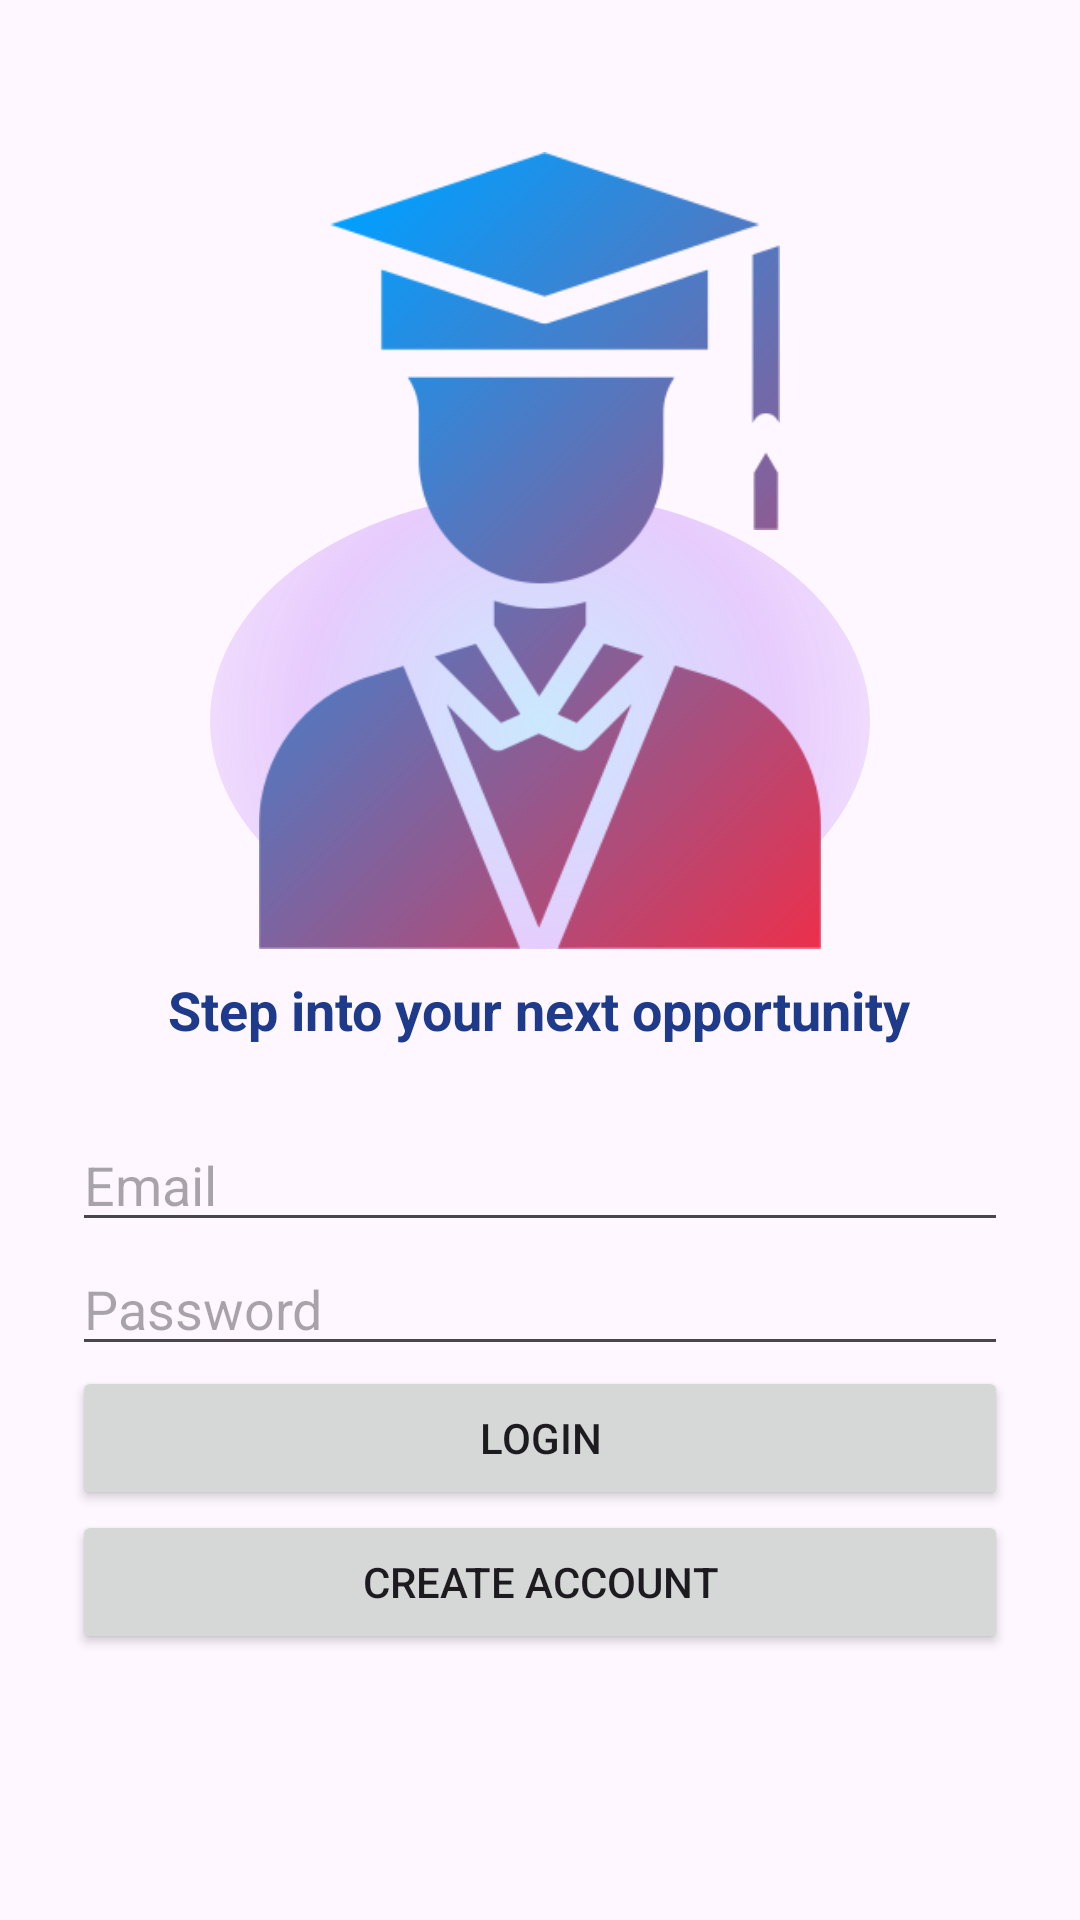

Here is an Android app screen rendered from its layout file. Give the layout XML and the strings, colors and styles it references.
<!-- AndroidManifest.xml: application theme Theme.Internify -->
<!-- res/layout/activity_main.xml -->
<LinearLayout
    xmlns:android="http://schemas.android.com/apk/res/android"
    android:layout_width="match_parent"
    android:layout_height="match_parent"
    android:clipChildren="false"
    android:clipToPadding="false"
    android:gravity="center"
    android:orientation="vertical"
    android:padding="24dp">

    <FrameLayout
        android:id="@+id/animationScene"
        android:layout_width="240dp"
        android:layout_height="228dp"
        android:layout_marginBottom="8dp"
        android:clipChildren="false"
        android:clipToPadding="false">

        <View
            android:id="@+id/headerGlow"
            android:layout_width="220dp"
            android:layout_height="152dp"
            android:layout_gravity="center_horizontal|bottom"
            android:background="@drawable/internify_header_glow" />

        <ImageView
            android:id="@+id/bodyImage"
            android:layout_width="188dp"
            android:layout_height="191dp"
            android:layout_gravity="center_horizontal|bottom"
            android:contentDescription="@string/internify_body"
            android:src="@drawable/internify_body" />

        <ImageView
            android:id="@+id/hatImage"
            android:layout_width="150dp"
            android:layout_height="126dp"
            android:layout_gravity="center_horizontal|top"
            android:layout_marginTop="-38dp"
            android:translationX="5dp"
            android:contentDescription="@string/internify_hat"
            android:src="@drawable/internify_hat" />

    </FrameLayout>

    <TextView
        android:id="@+id/logoSubtitle"
        android:layout_width="wrap_content"
        android:layout_height="wrap_content"
        android:layout_marginBottom="24dp"
        android:text="@string/login_animation_subtitle"
        android:textColor="#1E3A8A"
        android:textSize="18sp"
        android:textStyle="bold" />

    <EditText
        android:id="@+id/email"
        android:hint="Email"
        android:layout_width="match_parent"
        android:layout_height="wrap_content"/>

    <EditText
        android:id="@+id/password"
        android:hint="Password"
        android:inputType="textPassword"
        android:layout_width="match_parent"
        android:layout_height="wrap_content"/>

    <Button
        android:id="@+id/loginBtn"
        android:text="Login"
        android:layout_width="match_parent"
        android:layout_height="wrap_content"/>

    <Button
        android:id="@+id/goToRegisterBtn"
        android:text="Create Account"
        android:layout_width="match_parent"
        android:layout_height="wrap_content"/>
</LinearLayout>
<!-- resources referenced by this layout -->
<resources>
  <!-- drawable internify_body: png bitmap (drawable, 15222 bytes) -->
  <!-- drawable internify_hat: png bitmap (drawable, 6157 bytes) -->
  <!-- drawable internify_header_glow (drawable) -->
  <?xml version="1.0" encoding="utf-8"?>
  <shape xmlns:android="http://schemas.android.com/apk/res/android"
      android:shape="oval">
      <gradient
          android:centerColor="#44A855F7"
          android:endColor="#00FFFFFF"
          android:gradientRadius="160dp"
          android:startColor="#667DD3FC"
          android:type="radial" />
  </shape>
  <string name="internify_body">Internify graduate character</string>
  <string name="internify_hat">Internify graduation hat</string>
  <string name="login_animation_subtitle">Step into your next opportunity</string>
  <style name="Theme.Internify" parent="Base.Theme.Internify" />
  <style name="Base.Theme.Internify" parent="Theme.Material3.DayNight.NoActionBar">
          
          
      </style>
</resources>
